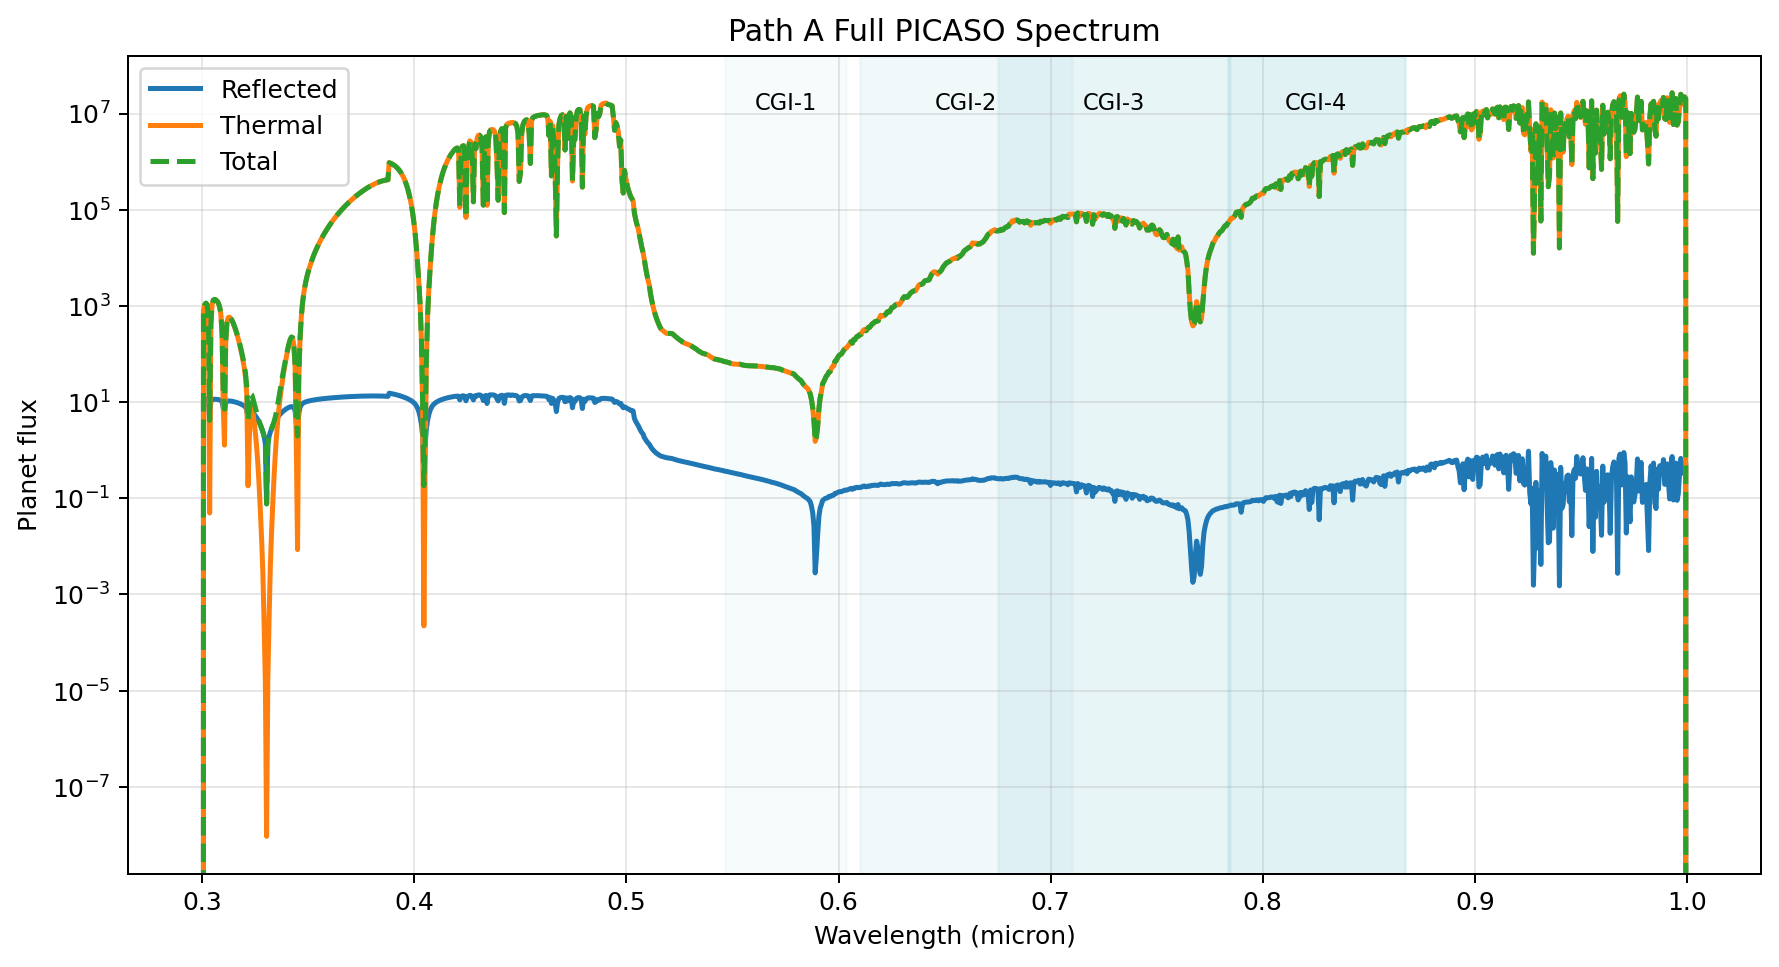

Data behind this chart, as committed beside it:
wavelength_um, Fp_reflected, Fp_thermal, Fp_total, reflected_to_thermal
0.3, 0.0, 0.0, 0.0, 
0.3006, 11.2, 812.2, 823.4, 0.01378
0.3012, 11.37, 1050, 1061, 0.01083
0.3018, 11.42, 1132, 1144, 0.01009
0.3023, 11.36, 1058, 1069, 0.01074
0.3029, 10.96, 601.4, 612.3, 0.01822
0.3035, 4.122, 0.04944, 4.171, 83.36
0.3041, 10.68, 406.8, 417.4, 0.02625
0.3047, 11.31, 1066, 1078, 0.01061
0.3053, 11.45, 1314, 1325, 0.008718
0.3058, 11.46, 1355, 1367, 0.008456
0.3064, 11.43, 1329, 1340, 0.008599
0.307, 11.37, 1257, 1269, 0.009041
0.3076, 11.28, 1141, 1153, 0.009878
0.3082, 11.14, 965.9, 977.1, 0.01153
0.3088, 10.89, 693.7, 704.6, 0.0157
0.3093, 10.28, 286.3, 296.6, 0.03592
0.3099, 7.476, 7.86, 15.34, 0.9511
0.3105, 5.799, 1.273, 7.072, 4.555
0.3111, 9.877, 176.2, 186.1, 0.05604
0.3117, 10.49, 461.4, 471.9, 0.02273
0.3123, 10.6, 573.3, 583.9, 0.01849
0.3128, 10.58, 583.5, 594, 0.01812
0.3134, 10.5, 548.8, 559.3, 0.01913
0.314, 10.39, 495.1, 505.5, 0.02099
0.3146, 10.27, 434.3, 444.6, 0.02364
0.3152, 10.12, 372.6, 382.7, 0.02717
0.3158, 9.963, 313.3, 323.3, 0.0318
0.3163, 9.786, 258.5, 268.3, 0.03785
0.3169, 9.593, 209.3, 218.9, 0.04584
0.3175, 9.381, 166.1, 175.4, 0.05649
0.3181, 9.147, 129, 138.1, 0.07093
0.3187, 8.889, 97.73, 106.6, 0.09095
0.3193, 8.598, 71.83, 80.42, 0.1197
0.3198, 8.257, 50.24, 58.5, 0.1643
0.3204, 7.814, 31.67, 39.48, 0.2468
0.321, 7.029, 14, 21.03, 0.5022
0.3216, 3.986, 0.1815, 4.168, 21.96
0.3222, 5.135, 1.57, 6.705, 3.271
0.3228, 6.385, 8.48, 14.87, 0.753
0.3234, 6.266, 7.98, 14.25, 0.7852
0.3239, 5.941, 5.801, 11.74, 1.024
0.3245, 5.555, 3.766, 9.321, 1.475
0.3251, 5.141, 2.204, 7.345, 2.332
0.3257, 4.707, 1.135, 5.843, 4.147
0.3263, 4.258, 0.496, 4.754, 8.586
0.3269, 3.795, 0.1775, 3.973, 21.38
0.3274, 3.324, 0.05264, 3.377, 63.15
0.328, 2.856, 0.01367, 2.87, 209
0.3286, 2.404, 0.002748, 2.407, 875
0.3292, 1.949, 0.000241, 1.949, 8085
0.3298, 1.337, 1.4370684068737482e-05, 1.337, 93016
0.3304, 0.07655, 9.375459371340561e-09, 0.07655, 8164630
0.3309, 1.344, 1.724621867797734e-05, 1.344, 77916
0.3315, 1.932, 0.0003119, 1.932, 6193
0.3321, 2.364, 0.003734, 2.367, 633
0.3327, 2.785, 0.01965, 2.805, 141.7
0.3333, 3.218, 0.07881, 3.296, 40.83
0.3339, 3.65, 0.2764, 3.927, 13.21
0.3344, 4.073, 0.8114, 4.884, 5.02
... 1,140 more rows
